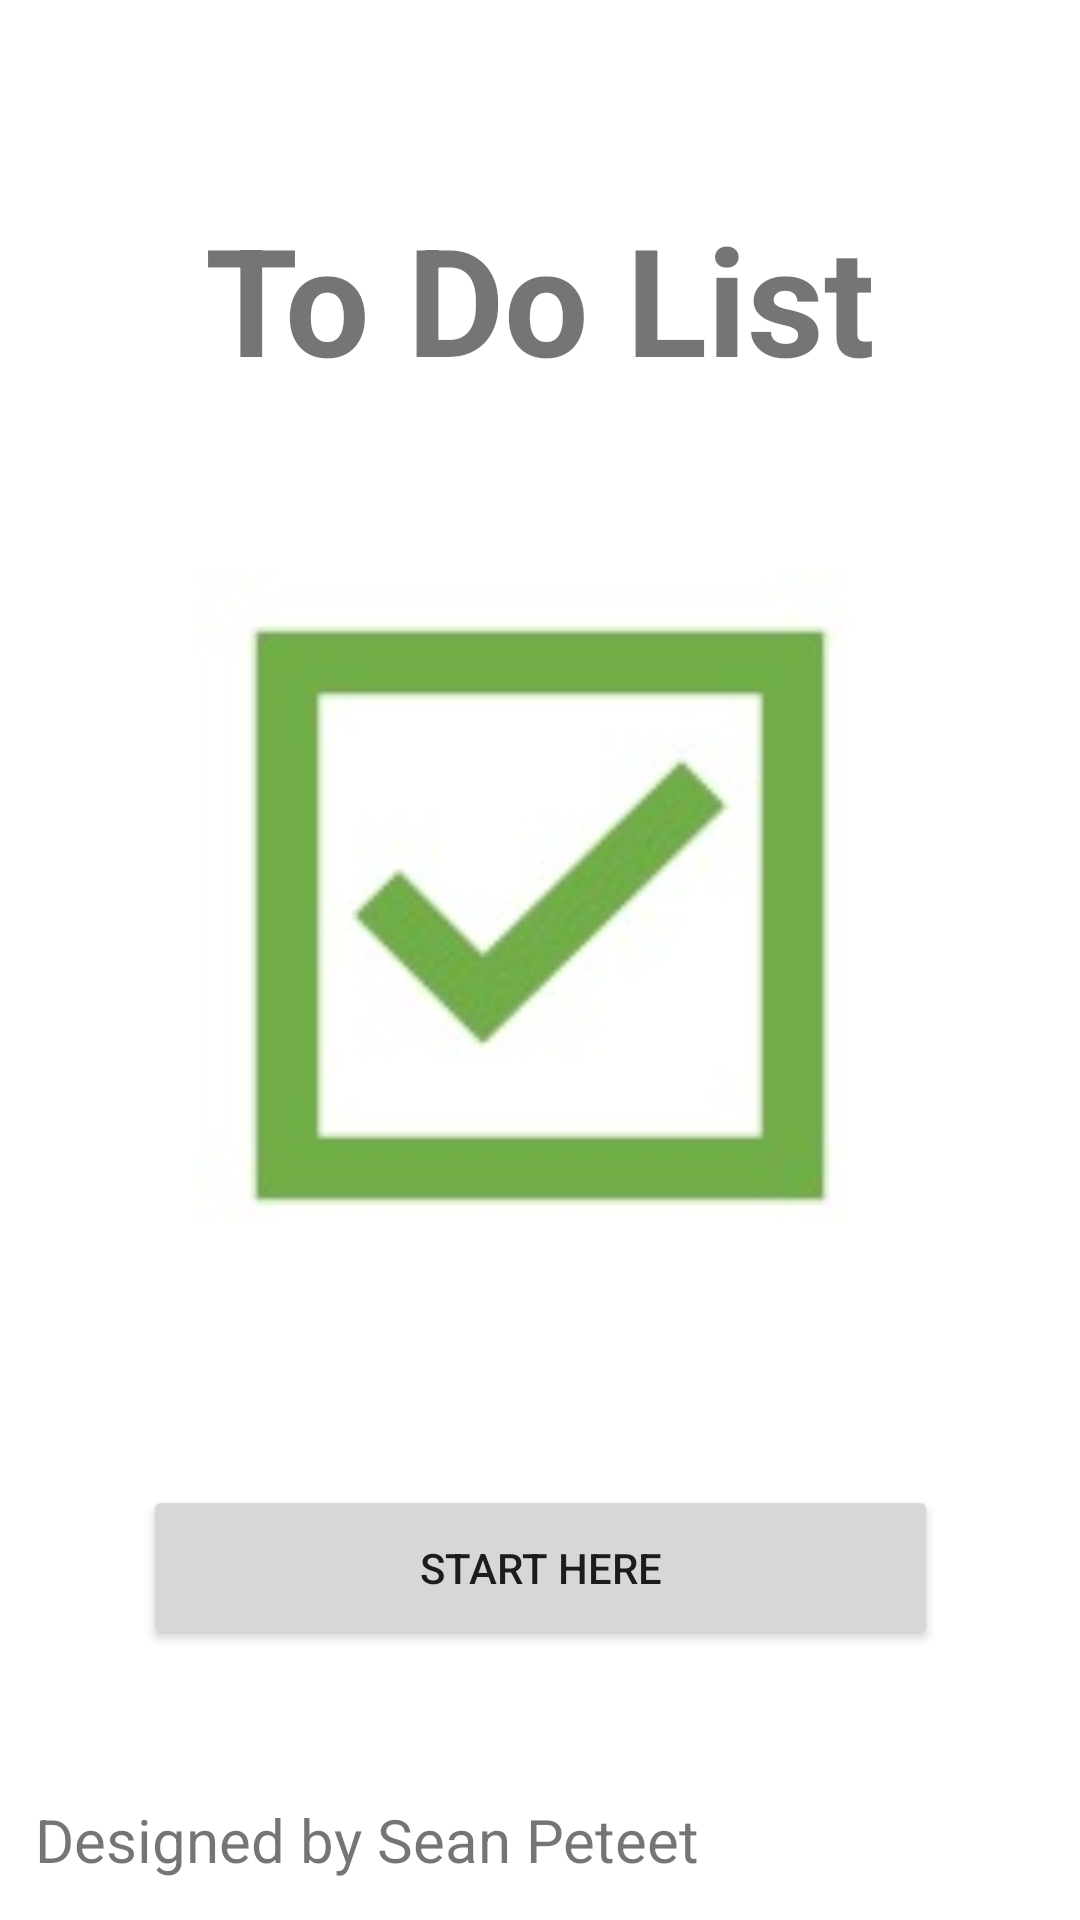

Android layout source for this screen:
<!-- AndroidManifest.xml: application theme Theme.SeanPeteetToDoList -->
<!-- res/layout/activity_main.xml -->
<?xml version="1.0" encoding="utf-8"?>
<androidx.constraintlayout.widget.ConstraintLayout xmlns:android="http://schemas.android.com/apk/res/android"
    xmlns:app="http://schemas.android.com/apk/res-auto"
    xmlns:tools="http://schemas.android.com/tools"
    android:layout_width="match_parent"
    android:layout_height="match_parent"
    tools:context=".MainActivity">

    <TextView
        android:id="@+id/textView2"
        android:layout_width="wrap_content"
        android:layout_height="wrap_content"
        android:text="@string/to_do_list"
        android:textSize="50sp"
        android:textStyle="bold"
        app:layout_constraintBottom_toBottomOf="parent"
        app:layout_constraintEnd_toEndOf="parent"
        app:layout_constraintStart_toStartOf="parent"
        app:layout_constraintTop_toTopOf="parent"
        app:layout_constraintVertical_bias="0.115" />

    <TextView
        android:id="@+id/textView"
        android:layout_width="wrap_content"
        android:layout_height="wrap_content"
        android:text="@string/designed_by"
        android:textSize="20sp"
        app:layout_constraintBottom_toBottomOf="parent"
        app:layout_constraintEnd_toEndOf="parent"
        app:layout_constraintHorizontal_bias="0.084"
        app:layout_constraintStart_toStartOf="parent"
        app:layout_constraintTop_toBottomOf="@+id/textView2"
        app:layout_constraintVertical_bias="0.972" />

    <Button
        android:id="@+id/startButton"
        android:layout_width="265dp"
        android:layout_height="55dp"
        android:text="Start Here"
        app:layout_constraintBottom_toBottomOf="parent"
        app:layout_constraintEnd_toEndOf="parent"
        app:layout_constraintStart_toStartOf="parent"
        app:layout_constraintTop_toBottomOf="@+id/imageView"
        app:layout_constraintVertical_bias="0.193" />

    <ImageView
        android:id="@+id/imageView"
        android:layout_width="346dp"
        android:layout_height="337dp"
        android:layout_marginTop="4dp"
        app:layout_constraintEnd_toEndOf="parent"
        app:layout_constraintHorizontal_bias="0.492"
        app:layout_constraintStart_toStartOf="parent"
        app:layout_constraintTop_toBottomOf="@+id/textView2"
        app:srcCompat="@drawable/greencheck" />

</androidx.constraintlayout.widget.ConstraintLayout>
<!-- resources referenced by this layout -->
<resources>
  <!-- drawable greencheck: jpg bitmap (drawable, 5297 bytes) -->
  <string name="designed_by">Designed by Sean Peteet</string>
  <string name="to_do_list">To Do List</string>
  <style name="Theme.SeanPeteetToDoList" parent="Theme.MaterialComponents.DayNight.DarkActionBar">
          
          <item name="colorPrimary">@color/purple_500</item>
          <item name="colorPrimaryVariant">@color/purple_700</item>
          <item name="colorOnPrimary">@color/white</item>
          
          <item name="colorSecondary">@color/teal_200</item>
          <item name="colorSecondaryVariant">@color/teal_700</item>
          <item name="colorOnSecondary">@color/black</item>
          
          <item name="android:statusBarColor" tools:targetApi="l">?attr/colorPrimaryVariant</item>
          
      </style>
  <!-- not gathered from this repository: default colours our renderer supplied (Android Studio template values) -->
  <color name="purple_500">#FF6200EE</color>
  <color name="purple_700">#FF3700B3</color>
  <color name="teal_200">#FF03DAC5</color>
  <color name="teal_700">#FF018786</color>
  <color name="black">#FF000000</color>
  <color name="white">#FFFFFFFF</color>
</resources>
